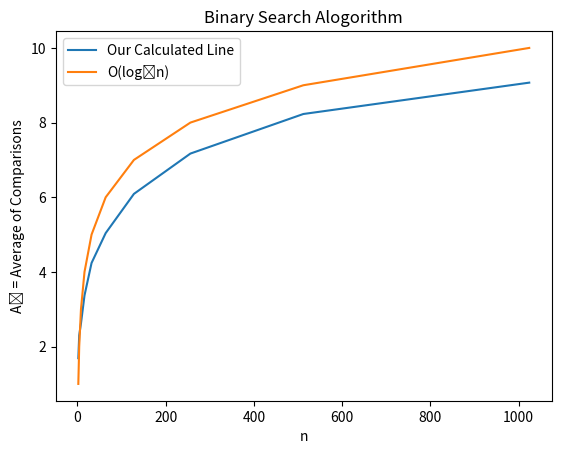

Recreate this plot in Python.
#Importing Modules
import math
import random
import matplotlib.pyplot as graph

#fillandSort method fills array with random values and sorts them
def fillandSort(nums):
  #Declares a new array
  arr = []
  #Loops through array
  while len(arr) < nums:
    #Checks for duplicate values and doesn't add the value if it is duplicated
    randomNum = random.randint(1, nums)
    if randomNum in arr:
      continue
    else:
      arr.append(randomNum)
  #Sorts the final array and then returns it
  arr.sort()
  return arr

#Binary Search function
def binary_searcher(var, aList, nums):
  #Normal values initialized to check at the beginning and end
  count = 0
  beg = 0
  end = nums - 1

  #Checks to make sure that the element to be found is not at the beginning and returns it
  if var == aList[beg]:
    count+=1
    return count

  #Steps through the array of values and ends when its found or if it can't find value.
  while (beg <= end):
    #mid finds the middle of the list through each iteration
    mid = math.floor((beg + end) / 2)
    #if it is less than the mid value it resets the end backward by 1 index value
    if var < aList[mid]:
      count+=1
      end = mid - 1
    #if not then we check to see if it is greater than mid, if it is, we cut the first part of the list out
    elif var > aList[mid]:
      count+=1
      beg = mid + 1
    #else it has to be the middle value so it will break and return it
    else:
      count+=1
      break
  return count

#Defines our 'n' array, 'N' array and an average array to store our averages.
n = [2, 4, 8, 16, 32, 64, 128, 256, 512, 1024]
N = []
average = []
print("Here is the List of the Numbers Comparisons ('N') Followed By Averages of Each when:\n")
#This double for-loop loops through the range of each iteration and generates a new array and new 'x' value each time.
for index in n:
  for iter in range(100): #We go up to 100 iterations
   arr = fillandSort(index) #Generate a random array each iteration
   x = random.randint(1, 2 + index) #Generates a random x value 1 to 2 + n
   N.append(binary_searcher(x, arr, index)) #We call binary_searcher here to find the value and append it to N

  #We print our N value and use the N values by sum(N) to calculate our average
  print("\nn = ", index, ":\n", N) 
  avg = sum(N) / 100
  average.append(avg)

  #Print our average and clears our 'N' for the next iteration
  print("Avg = ", avg) 
  N.clear()

#Defines our 'y' value which holds the log2n of the 'n' values using the math module
y = []
for i in n:
  y.append(math.log2(i))

#This is used to present and print our graph out neatly
print("\nThe Graph is Plotted in a seperate window!")
graph.title("Binary Search Alogorithm")
graph.xlabel("n")
graph.ylabel("Aₙ = Average of Comparisons")
graph.plot(n, average, label = "Our Calculated Line")
graph.plot(n, y, label = "O(log₂n)")
graph.legend()
graph.show()